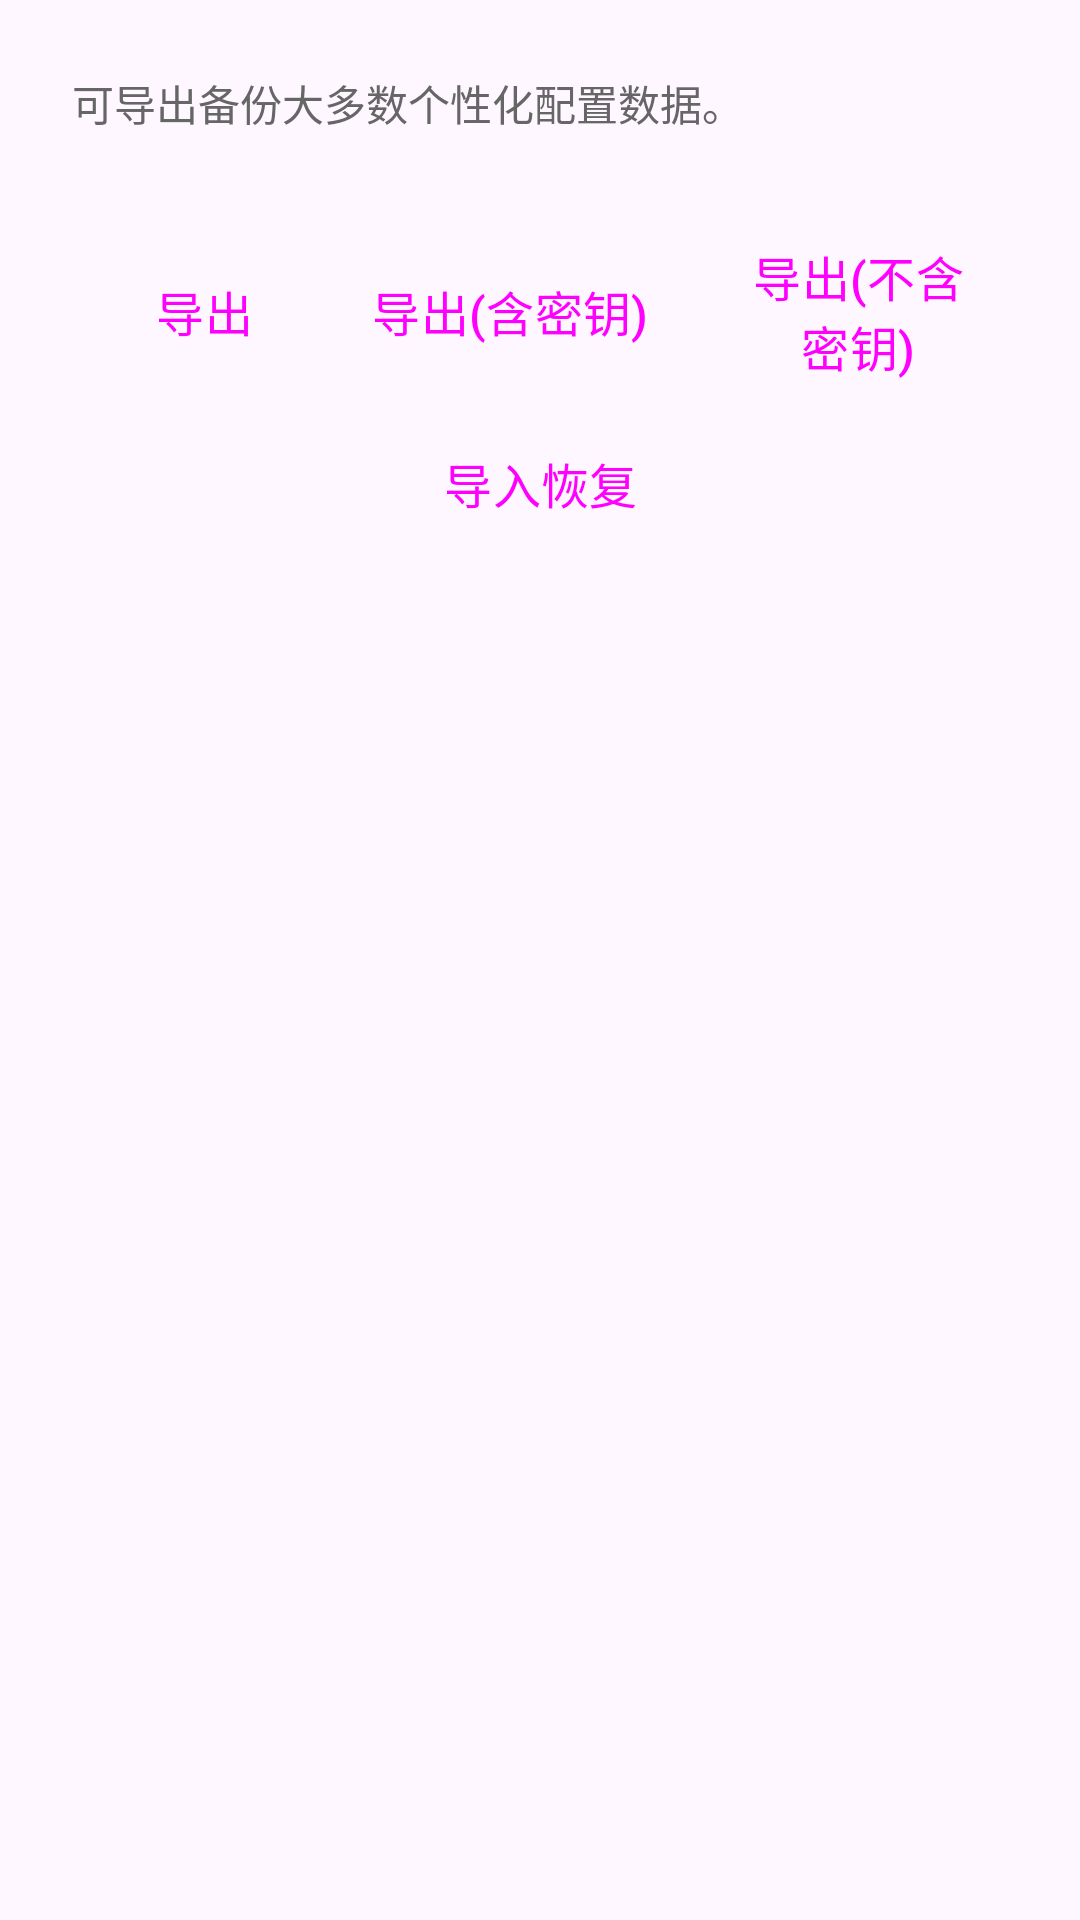

Layout XML and referenced resources for this Android screen:
<!-- AndroidManifest.xml: application theme Theme.Basic -->
<!-- res/layout/dialog_backup.xml -->
<?xml version="1.0" encoding="utf-8"?>
<LinearLayout xmlns:android="http://schemas.android.com/apk/res/android"
    xmlns:app="http://schemas.android.com/apk/res-auto"
    android:layout_width="match_parent"
    android:layout_height="wrap_content"
    android:orientation="vertical"
    android:padding="24dp">

    <TextView
        android:id="@+id/tv_backup_hint"
        android:layout_width="match_parent"
        android:layout_height="wrap_content"
        android:layout_marginBottom="8dp"
        android:text="@string/export_backup_hint"
        android:textColor="#666666"
        android:textSize="14sp"
        android:lineSpacingMultiplier="1.3" />

    <LinearLayout
        android:layout_width="match_parent"
        android:layout_height="wrap_content"
        android:orientation="horizontal"
        android:gravity="center">

        <Button
            android:id="@+id/btn_backup_export"
            android:layout_width="wrap_content"
            android:layout_height="wrap_content"
            android:minHeight="34dp"
            android:insetTop="3dp"
            android:insetBottom="3dp"
            android:paddingStart="12dp"
            android:paddingEnd="12dp"
            android:paddingTop="5dp"
            android:paddingBottom="5dp"
            android:textSize="16sp"
            android:text="导出"
            android:backgroundTint="#2196F3"
            style="@style/Widget.Material3.Button" />

        <Button
            android:id="@+id/btn_backup_export_with_secret"
            android:layout_width="wrap_content"
            android:layout_height="wrap_content"
            android:layout_marginEnd="8dp"
            android:minHeight="34dp"
            android:insetTop="3dp"
            android:insetBottom="3dp"
            android:paddingStart="12dp"
            android:paddingEnd="12dp"
            android:paddingTop="5dp"
            android:paddingBottom="5dp"
            android:textSize="16sp"
            android:text="导出(含密钥)"
            android:backgroundTint="#2196F3"
            style="@style/Widget.Material3.Button" />

        <Button
            android:id="@+id/btn_backup_export_no_secret"
            android:layout_width="wrap_content"
            android:layout_height="wrap_content"
            android:minHeight="34dp"
            android:insetTop="3dp"
            android:insetBottom="3dp"
            android:paddingStart="12dp"
            android:paddingEnd="12dp"
            android:paddingTop="5dp"
            android:paddingBottom="5dp"
            android:textSize="16sp"
            android:text="导出(不含密钥)"
            android:backgroundTint="#2196F3"
            style="@style/Widget.Material3.Button" />

    </LinearLayout>

    <LinearLayout
        android:layout_width="match_parent"
        android:layout_height="wrap_content"
        android:layout_marginTop="12dp"
        android:orientation="horizontal"
        android:gravity="center">

        <Button
            android:id="@+id/btn_backup_import"
            android:layout_width="wrap_content"
            android:layout_height="wrap_content"
            android:minHeight="34dp"
            android:insetTop="3dp"
            android:insetBottom="3dp"
            android:paddingStart="12dp"
            android:paddingEnd="12dp"
            android:paddingTop="5dp"
            android:paddingBottom="5dp"
            android:textSize="16sp"
            android:text="导入恢复"
            android:backgroundTint="#4CAF50"
            style="@style/Widget.Material3.Button" />

    </LinearLayout>

</LinearLayout>
<!-- resources referenced by this layout -->
<resources>
  <string name="export_backup_hint">可导出备份大多数个性化配置数据。\n</string>
  <style name="Theme.Basic" parent="Base.Theme.Basic" />
  <style name="Base.Theme.Basic" parent="Theme.Material3.DayNight.NoActionBar">
          
          
      </style>
</resources>
